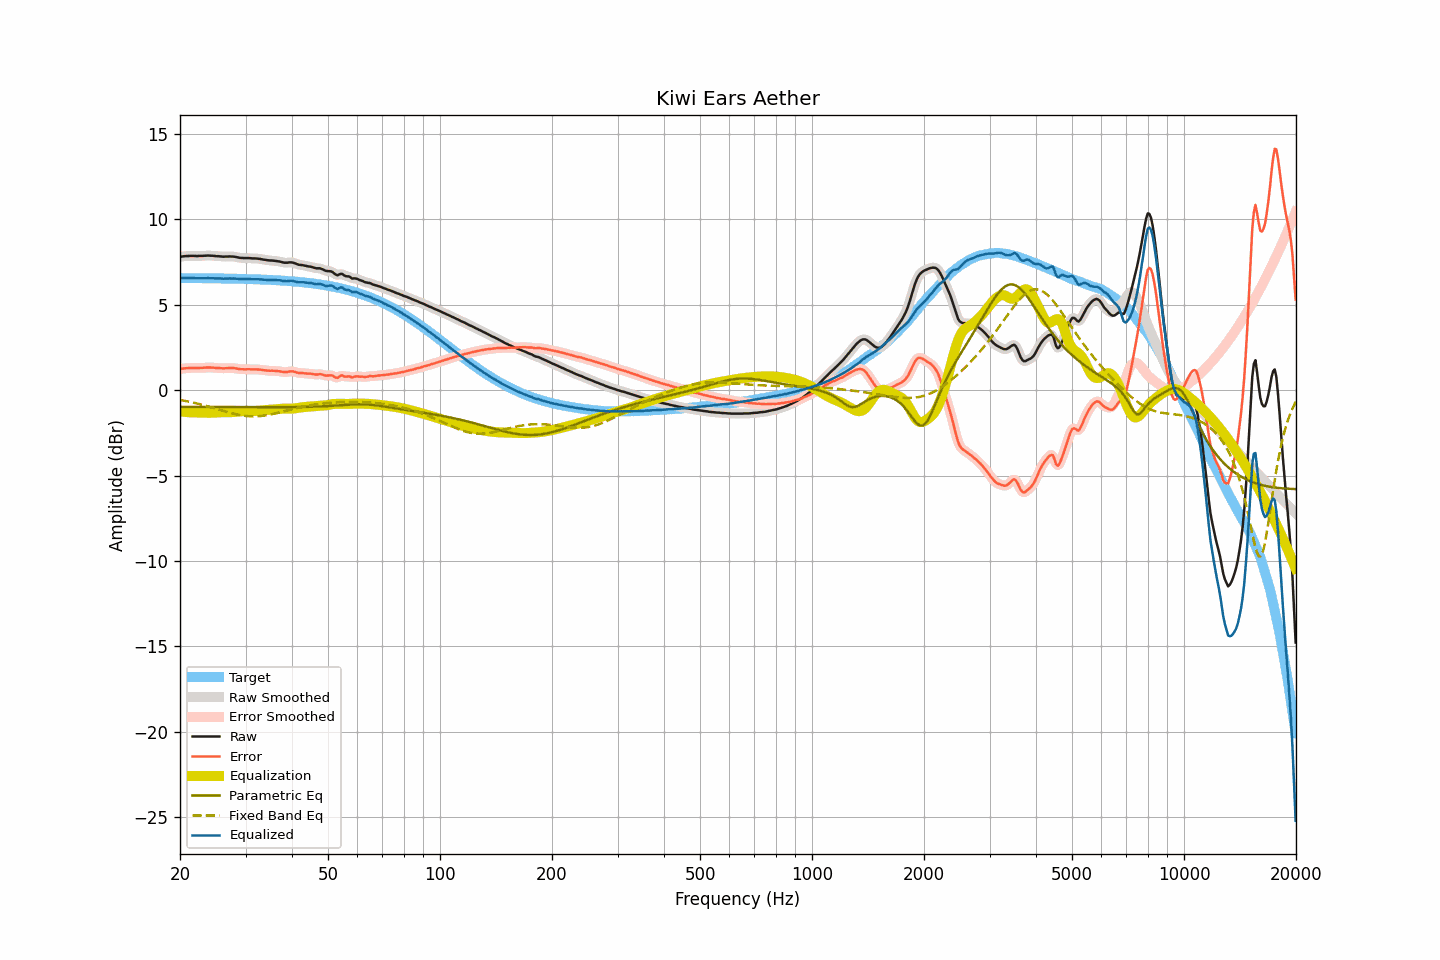

Values plotted in this chart, from the file beside it:
frequency, raw, smoothed, error, error_smoothed, equalization, parametric_eq, fixed_band_eq, equalized_raw, equalized_smoothed, target
20.00, 7.81, 7.81, 1.24, 1.24, -1.25, -0.98, -0.57, 6.56, 6.56, 6.57
20.20, 7.83, 7.82, 1.26, 1.26, -1.26, -0.98, -0.59, 6.57, 6.57, 6.57
20.40, 7.84, 7.84, 1.27, 1.27, -1.27, -0.98, -0.61, 6.57, 6.57, 6.57
20.61, 7.85, 7.85, 1.28, 1.28, -1.28, -0.98, -0.62, 6.57, 6.57, 6.57
20.81, 7.86, 7.86, 1.29, 1.29, -1.28, -0.98, -0.64, 6.57, 6.57, 6.57
21.02, 7.86, 7.86, 1.29, 1.29, -1.29, -0.98, -0.66, 6.57, 6.57, 6.57
21.23, 7.87, 7.87, 1.30, 1.30, -1.30, -0.98, -0.68, 6.57, 6.57, 6.57
21.44, 7.87, 7.87, 1.30, 1.30, -1.30, -0.98, -0.70, 6.57, 6.57, 6.57
21.66, 7.87, 7.87, 1.30, 1.30, -1.30, -0.98, -0.72, 6.57, 6.57, 6.56
21.87, 7.87, 7.86, 1.30, 1.30, -1.30, -0.98, -0.74, 6.57, 6.56, 6.56
22.09, 7.86, 7.86, 1.29, 1.30, -1.30, -0.98, -0.77, 6.56, 6.56, 6.56
22.31, 7.86, 7.86, 1.30, 1.30, -1.30, -0.98, -0.79, 6.55, 6.56, 6.56
22.54, 7.87, 7.86, 1.31, 1.30, -1.31, -0.98, -0.81, 6.56, 6.56, 6.56
22.76, 7.87, 7.87, 1.31, 1.31, -1.31, -0.98, -0.84, 6.56, 6.56, 6.56
22.99, 7.87, 7.87, 1.31, 1.31, -1.31, -0.98, -0.86, 6.55, 6.56, 6.56
23.22, 7.88, 7.87, 1.32, 1.32, -1.32, -0.98, -0.89, 6.56, 6.56, 6.56
23.45, 7.88, 7.88, 1.32, 1.32, -1.32, -0.98, -0.91, 6.56, 6.56, 6.56
23.69, 7.89, 7.88, 1.33, 1.33, -1.32, -0.98, -0.94, 6.56, 6.56, 6.56
23.92, 7.89, 7.88, 1.33, 1.33, -1.33, -0.98, -0.96, 6.56, 6.56, 6.55
24.16, 7.88, 7.88, 1.32, 1.33, -1.32, -0.98, -0.99, 6.55, 6.56, 6.55
24.40, 7.88, 7.88, 1.33, 1.32, -1.32, -0.98, -1.02, 6.56, 6.55, 6.55
24.65, 7.87, 7.87, 1.32, 1.32, -1.32, -0.98, -1.05, 6.55, 6.55, 6.55
24.89, 7.86, 7.86, 1.31, 1.31, -1.31, -0.98, -1.07, 6.55, 6.55, 6.55
25.14, 7.85, 7.85, 1.30, 1.30, -1.30, -0.99, -1.10, 6.55, 6.55, 6.55
25.39, 7.85, 7.84, 1.30, 1.30, -1.30, -0.99, -1.13, 6.55, 6.55, 6.55
25.65, 7.84, 7.84, 1.29, 1.29, -1.29, -0.99, -1.16, 6.55, 6.54, 6.55
25.91, 7.83, 7.83, 1.28, 1.28, -1.29, -0.99, -1.19, 6.54, 6.54, 6.54
26.16, 7.82, 7.82, 1.28, 1.28, -1.29, -0.99, -1.21, 6.53, 6.54, 6.54
26.43, 7.83, 7.82, 1.29, 1.28, -1.29, -0.99, -1.24, 6.54, 6.53, 6.54
26.69, 7.83, 7.83, 1.29, 1.29, -1.29, -0.99, -1.27, 6.54, 6.54, 6.54
26.96, 7.83, 7.83, 1.29, 1.29, -1.29, -0.99, -1.30, 6.54, 6.54, 6.54
27.23, 7.84, 7.83, 1.30, 1.30, -1.29, -0.99, -1.32, 6.55, 6.54, 6.54
27.50, 7.83, 7.83, 1.29, 1.30, -1.29, -0.99, -1.35, 6.54, 6.54, 6.53
27.77, 7.83, 7.83, 1.30, 1.29, -1.28, -0.99, -1.37, 6.54, 6.54, 6.53
28.05, 7.82, 7.81, 1.29, 1.28, -1.28, -0.99, -1.39, 6.54, 6.54, 6.53
28.33, 7.80, 7.80, 1.27, 1.27, -1.27, -0.99, -1.41, 6.53, 6.53, 6.53
28.62, 7.78, 7.78, 1.25, 1.25, -1.26, -0.99, -1.44, 6.52, 6.52, 6.53
28.90, 7.76, 7.76, 1.23, 1.24, -1.25, -0.99, -1.45, 6.51, 6.51, 6.52
29.19, 7.75, 7.75, 1.23, 1.23, -1.24, -0.99, -1.47, 6.51, 6.51, 6.52
29.48, 7.75, 7.74, 1.23, 1.22, -1.23, -0.99, -1.49, 6.52, 6.51, 6.52
29.78, 7.74, 7.74, 1.22, 1.22, -1.23, -0.99, -1.50, 6.51, 6.51, 6.52
30.08, 7.74, 7.74, 1.22, 1.23, -1.22, -0.99, -1.51, 6.51, 6.52, 6.51
30.38, 7.74, 7.74, 1.23, 1.23, -1.22, -0.99, -1.52, 6.52, 6.52, 6.51
30.68, 7.74, 7.73, 1.23, 1.23, -1.22, -0.99, -1.53, 6.51, 6.51, 6.51
30.99, 7.73, 7.73, 1.22, 1.22, -1.22, -0.99, -1.53, 6.50, 6.50, 6.50
31.30, 7.72, 7.72, 1.22, 1.22, -1.22, -0.99, -1.54, 6.49, 6.50, 6.50
31.61, 7.72, 7.72, 1.22, 1.22, -1.22, -0.99, -1.54, 6.50, 6.50, 6.50
31.93, 7.72, 7.71, 1.22, 1.22, -1.22, -0.99, -1.53, 6.50, 6.50, 6.50
32.24, 7.71, 7.71, 1.22, 1.22, -1.21, -0.99, -1.53, 6.50, 6.50, 6.49
32.57, 7.70, 7.70, 1.21, 1.21, -1.20, -1.00, -1.52, 6.49, 6.50, 6.49
32.89, 7.69, 7.68, 1.20, 1.20, -1.19, -1.00, -1.52, 6.49, 6.49, 6.48
33.22, 7.67, 7.67, 1.19, 1.19, -1.19, -1.00, -1.50, 6.48, 6.48, 6.48
33.55, 7.65, 7.65, 1.17, 1.17, -1.18, -1.00, -1.49, 6.47, 6.48, 6.48
33.89, 7.64, 7.63, 1.16, 1.16, -1.17, -1.00, -1.48, 6.47, 6.47, 6.47
34.23, 7.62, 7.62, 1.15, 1.15, -1.16, -1.00, -1.46, 6.46, 6.46, 6.47
34.57, 7.61, 7.61, 1.14, 1.14, -1.15, -1.00, -1.45, 6.46, 6.46, 6.46
34.92, 7.60, 7.60, 1.14, 1.14, -1.14, -1.00, -1.43, 6.45, 6.46, 6.46
35.27, 7.60, 7.59, 1.14, 1.14, -1.14, -1.00, -1.41, 6.46, 6.46, 6.46
35.62, 7.59, 7.59, 1.14, 1.14, -1.13, -1.00, -1.39, 6.45, 6.45, 6.45
35.97, 7.58, 7.58, 1.13, 1.13, -1.13, -1.00, -1.37, 6.45, 6.45, 6.45
... 635 more rows
